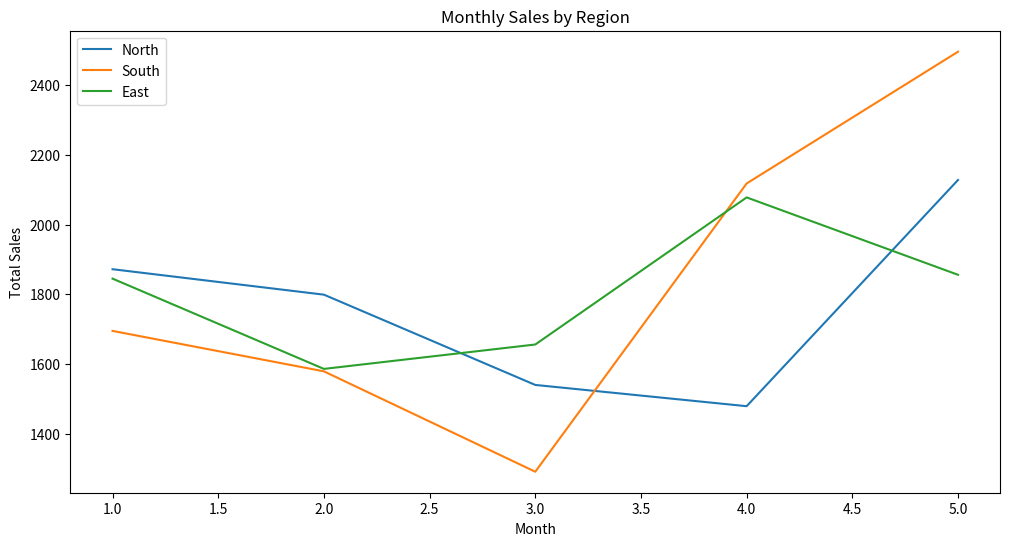

Write Python code to recreate this figure.
import matplotlib.pyplot as plt
import numpy as np
import pandas as pd


def generate_sample_data():
    """Generate sample sales data for three products in three regions over a year."""
    np.random.seed(42)
    dates = pd.date_range('2022-01-01', '2022-05-31', freq='D')
    products = ['Product A', 'Product B', 'Product C']
    regions = ['North', 'South', 'East']

    data = {
        'Date': np.random.choice(dates, 500),
        'Product': np.random.choice(products, 500),
        'Region': np.random.choice(regions, 500),
        'Sales': np.random.randint(10, 100, 500),
        'Revenue': np.random.uniform(100, 1000, 500)
    }

    return pd.DataFrame(data)


def preprocess_data(df):
    """Perform data preprocessing tasks."""
    df['Date'] = pd.to_datetime(df['Date'])
    df['Month'] = df['Date'].dt.month
    df['Quarter'] = df['Date'].dt.quarter
    return df


def aggregate_data(df):
    """Group by month and region to get total sales and revenue."""
    return df.groupby(['Month', 'Region']).agg({'Sales': 'sum', 'Revenue': 'sum'}).reset_index()


def visualize_data(monthly_stats, regions):
    """Visualize the monthly sales trend for each region."""
    plt.figure(figsize=(12, 6))
    for region in regions:
        region_data = monthly_stats[monthly_stats['Region'] == region]
        plt.plot(region_data['Month'], region_data['Sales'], label=region)

    plt.title('Monthly Sales by Region')
    plt.xlabel('Month')
    plt.ylabel('Total Sales')
    plt.legend()
    plt.show()


# Main execution
if __name__ == "__main__":
    # Step 1: Generate sample data
    df = generate_sample_data()

    # Step 2: Data preprocessing
    df = preprocess_data(df)

    # Step 3: Aggregate data to get monthly total sales and revenue for each region
    monthly_stats = aggregate_data(df)

    # Step 4: Visualize the monthly sales trend for each region
    visualize_data(monthly_stats, regions=['North', 'South', 'East'])
